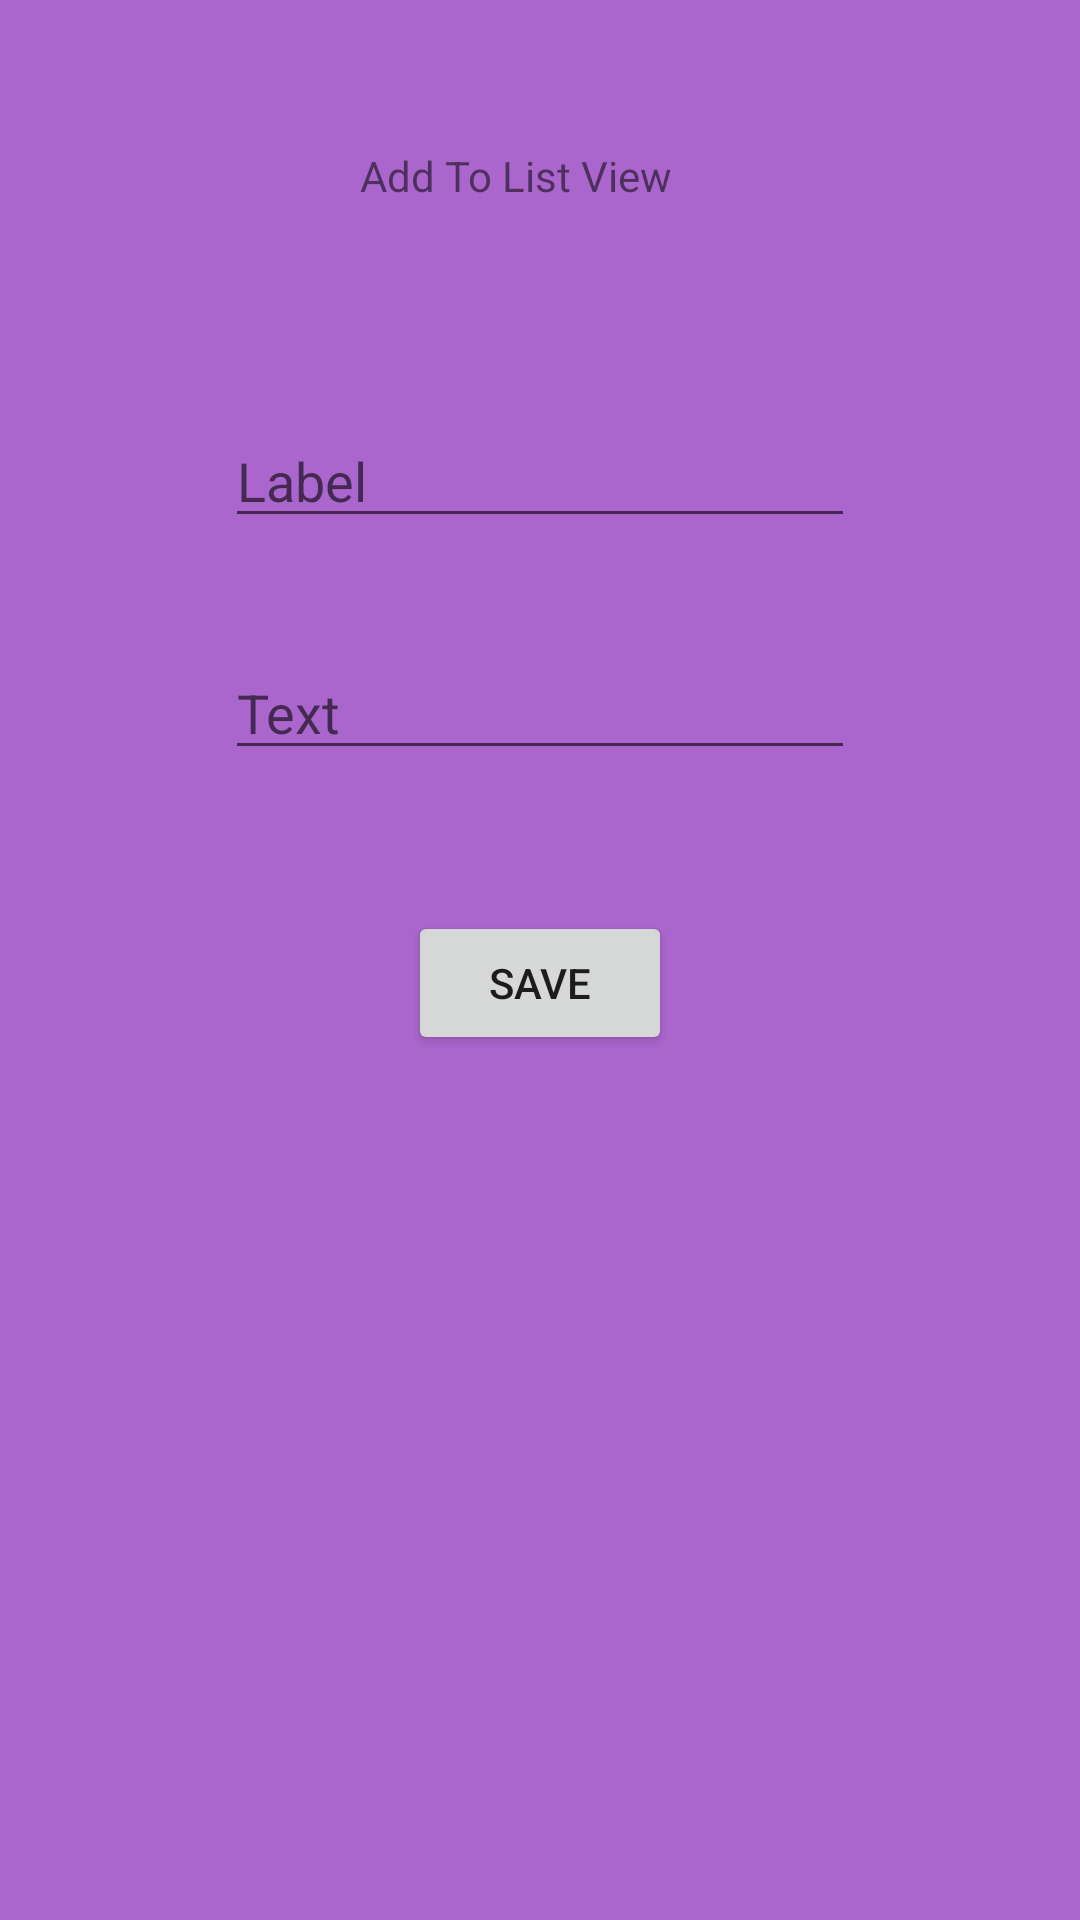

Here is an Android app screen rendered from its layout file. Give the layout XML and the strings, colors and styles it references.
<!-- AndroidManifest.xml: application theme AppTheme -->
<!-- res/layout/activity_add_to_list_view.xml -->
<?xml version="1.0" encoding="utf-8"?>
<RelativeLayout android:padding="10dp" android:layout_height="match_parent" android:layout_width="match_parent" xmlns:android="http://schemas.android.com/apk/res/android">

    <EditText
        android:id="@+id/editBigText"
        android:layout_width="wrap_content"
        android:layout_height="wrap_content"
        android:layout_below="@+id/textView2"
        android:layout_centerHorizontal="true"
        android:layout_marginTop="70dp"
        android:ems="10"
        android:hint="Label"
        android:inputType="textPersonName" />

    <EditText
        android:id="@+id/editSmallText"
        android:layout_width="wrap_content"
        android:layout_height="wrap_content"
        android:layout_alignEnd="@+id/editBigText"
        android:layout_alignRight="@+id/editBigText"
        android:layout_below="@+id/editBigText"
        android:layout_marginTop="36dp"
        android:ems="10"
        android:hint="Text"
        android:inputType="textPersonName" />

    <Button
        android:id="@+id/btnSave"
        android:layout_width="wrap_content"
        android:layout_height="wrap_content"
        android:layout_below="@+id/editSmallText"
        android:layout_centerHorizontal="true"
        android:layout_marginTop="47dp"
        android:onClick="addToListView"
        android:text="Save" />

    <TextView
        android:id="@+id/textView2"
        android:layout_width="wrap_content"
        android:layout_height="wrap_content"
        android:layout_alignEnd="@+id/btnSave"
        android:layout_alignParentTop="true"
        android:layout_alignRight="@+id/btnSave"
        android:layout_marginTop="39dp"
        android:text="Add To List View" />
</RelativeLayout>
<!-- resources referenced by this layout -->
<resources>
  <style name="AppTheme" parent="Theme.AppCompat.Light.DarkActionBar">
          
          <item name="colorPrimary">@android:color/holo_red_dark</item>
          <item name="colorPrimaryDark">@android:color/holo_red_light</item>
          <item name="colorAccent">@android:color/holo_blue_light</item>
          <item name="android:colorBackground">@android:color/holo_purple</item>
      </style>
</resources>
